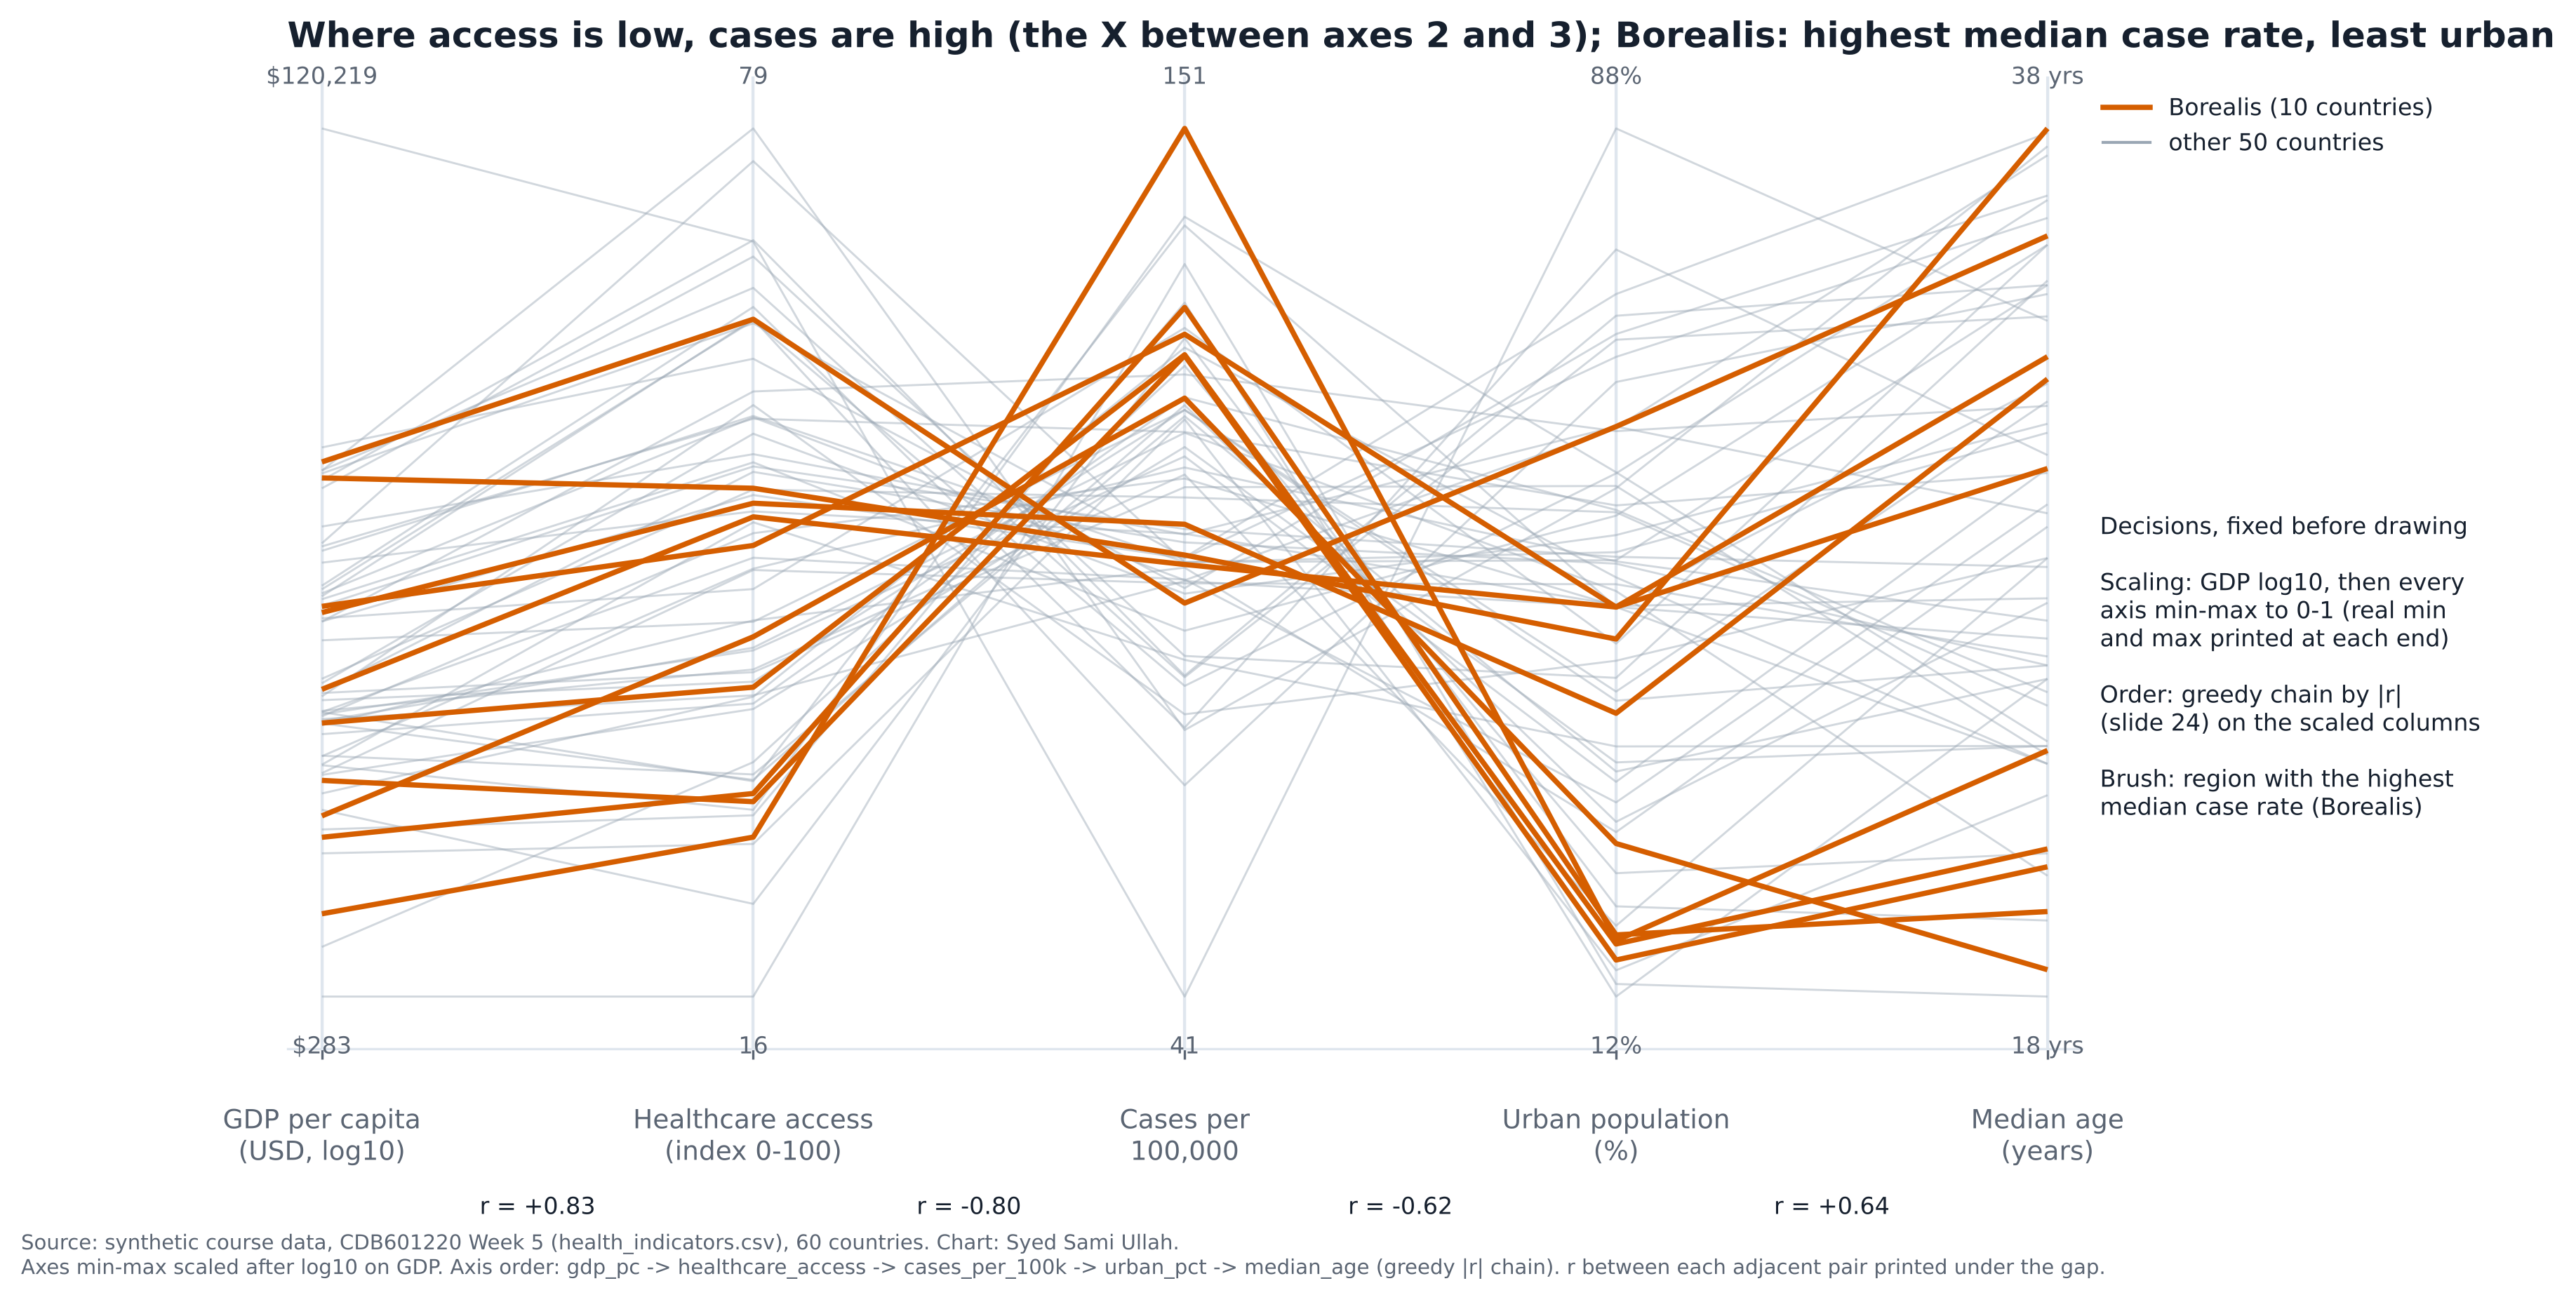

The Python source for this figure:
# %% [markdown]
# # Week 5 - Part D2: the parallel coordinates plot
#
# Same file, the five numeric columns. Three decisions, each fixed **before** drawing and each written on the figure:
#
# 1. **Scaling:** `gdp_pc` goes through log10, then every axis is min-max scaled to 0-1. Plain min-max lets Aldonia flatten GDP (case 3: 58 of 60 below 0.10). Rank would fix that but throws away the size of the gaps. z-score still lets Aldonia set the range (z = +7.5). Log then min-max keeps the gaps and removes the single-value squash.
# 2. **Axis order:** the greedy chain by |r| from slide 24 (`geolib.corr_chain`'s rule), run on the columns **as they'll be drawn**, so on log GDP.
# 3. **Clutter control:** everything grey, one region brushed. The rule for which one was set first: the region with the highest median case rate.
#
# All data is synthetic course data for CDB601220 (Week 5).

# %%
import sys
from pathlib import Path

import numpy as np
import pandas as pd
import matplotlib.pyplot as plt

try:
    ROOT = Path(__file__).resolve().parents[1]
    IN_NOTEBOOK = False
except NameError:
    ROOT = Path.cwd()
    IN_NOTEBOOK = True
sys.path.insert(0, str(ROOT))


def show():
    """Inline in the notebook; as a script just close the figure (the PNG is already saved)."""
    if IN_NOTEBOOK:
        plt.show()
    else:
        plt.close("all")


import geolib as gl
from vizlib import PALETTE, save_fig, style_defaults

DATA = ROOT / "data"
CHARTS = ROOT / "charts"
SUB = ROOT / "submission"
for p in (CHARTS, SUB):
    p.mkdir(exist_ok=True)
style_defaults()
ORANGE, INK, SOFT = PALETTE["highlight"], PALETTE["ink"], PALETTE["ink_soft"]
NUM = ["gdp_pc", "healthcare_access", "urban_pct", "median_age", "cases_per_100k"]


def corr_chain(df, cols):
    """geolib.corr_chain's greedy rule (slide 24). The toolkit version calls np.fill_diagonal on
    DataFrame.values, which pandas 3 hands back read-only, so it crashes on my install. Same rule here."""
    try:
        return gl.corr_chain(df, cols)
    except ValueError:
        r = df[list(cols)].corr().abs().to_numpy(copy=True)
        np.fill_diagonal(r, 0.0)
        i, j = np.unravel_index(np.argmax(r), r.shape)
        order = [cols[i], cols[j]]
        while len(order) < len(cols):
            rest = [c for c in cols if c not in order]
            order.append(max(rest, key=lambda c: r[cols.index(order[-1]), cols.index(c)]))
        return order


def crossings(a, b):
    a, b = np.asarray(a), np.asarray(b)
    return int((((a[:, None] - a[None, :]) * (b[:, None] - b[None, :])) < 0).sum() // 2)


hi = pd.read_csv(DATA / "health_indicators.csv")

# %%
# self-check from the brief, on the raw columns
raw_chain = corr_chain(hi, NUM)
r_ac = hi.healthcare_access.corr(hi.cases_per_100k)
print("greedy chain on raw columns:", " -> ".join(raw_chain), f"| r(access, cases) = {r_ac:+.3f}")
assert raw_chain == ["healthcare_access", "cases_per_100k", "urban_pct", "median_age", "gdp_pc"] and round(r_ac, 3) == -0.799

# the frame actually drawn: log10 GDP, then min-max
drawn = hi.assign(gdp_pc=np.log10(hi.gdp_pc))
ORDER = corr_chain(drawn, NUM)
print("greedy chain on the drawn columns (log10 GDP):", " -> ".join(ORDER))
print(drawn[NUM].corr().round(2).to_string())

# brush rule, fixed before drawing
med = hi.groupby("region")[NUM].median()
BRUSH = med.cases_per_100k.idxmax()
print(f"\nregion with the highest median case rate: {BRUSH}")
print(med.round(1).to_string())

# %%
N = gl.scale_frame(drawn, NUM, "minmax")
print("adjacent pairs in the drawn order:")
for a, b in zip(ORDER, ORDER[1:]):
    print(f"  {a:>18s} | {b:<18s} r = {drawn[a].corr(drawn[b]):+.2f}  crossings {crossings(N[a], N[b]):>5,} of 1,770")
print(f"median of the drawn gdp axis: {N.gdp_pc.median():.2f} (plain min-max would give {gl.scale_frame(hi, NUM, 'minmax').gdp_pc.median():.3f})")
b = hi.region == BRUSH
for c in ORDER:
    print(f"  {c:>18s}: {BRUSH} median {hi[b][c].median():>9,.1f}   others {hi[~b][c].median():>9,.1f}   "
          f"{BRUSH} median on the 0-1 axis {N[b][c].median():.2f}")
print(f"{BRUSH} countries in the bottom fifth of the urban axis: {(N[b].urban_pct < 0.2).sum()} of {b.sum()}; "
      f"above the overall median case rate: {(hi[b].cases_per_100k > hi.cases_per_100k.median()).sum()} of {b.sum()}")

# %%
fig, ax = plt.subplots(figsize=(11, 6))
gl.pcp(ax, drawn, ORDER, "minmax", highlight=b.to_numpy(), hl_color=ORANGE, lw_hl=1.8, alpha_bg=0.45)
for t in list(ax.texts):                     # pcp printed log10 ends for GDP; put real units back
    t.remove()
units = {"gdp_pc": "${:,.0f}", "healthcare_access": "{:.0f}", "urban_pct": "{:.0f}%", "median_age": "{:.0f} yrs",
         "cases_per_100k": "{:.0f}"}
for x, c in enumerate(ORDER):
    ax.annotate(units[c].format(hi[c].min()), (x, -0.045), ha="center", va="top", fontsize=8, color=SOFT)
    ax.annotate(units[c].format(hi[c].max()), (x, 1.045), ha="center", va="bottom", fontsize=8, color=SOFT)
names = {"gdp_pc": "GDP per capita\n(USD, log10)", "healthcare_access": "Healthcare access\n(index 0-100)",
         "urban_pct": "Urban population\n(%)", "median_age": "Median age\n(years)", "cases_per_100k": "Cases per\n100,000"}
ax.set_xticklabels([names[c] for c in ORDER], fontsize=9)
ax.tick_params(axis="x", pad=16)
for x, (a_, b_) in enumerate(zip(ORDER, ORDER[1:])):
    ax.text(x + 0.5, -0.17, f"r = {drawn[a_].corr(drawn[b_]):+.2f}", ha="center", fontsize=8, color=INK,
            transform=ax.get_xaxis_transform())
ax.plot([], [], color=ORANGE, lw=1.8, label=f"{BRUSH} (10 countries)")
ax.plot([], [], color=PALETTE["muted"], lw=1, label="other 50 countries")
ax.legend(loc="upper left", bbox_to_anchor=(1.0, 1.0), fontsize=8)
ax.text(1.01, 0.55,
        "Decisions, fixed before drawing\n\n"
        "Scaling: GDP log10, then every\naxis min-max to 0-1 (real min\nand max printed at each end)\n\n"
        "Order: greedy chain by |r|\n(slide 24) on the scaled columns\n\n"
        f"Brush: region with the highest\nmedian case rate ({BRUSH})",
        transform=ax.transAxes, fontsize=8, va="top", color=INK)
ax.set_title(f"Where access is low, cases are high (the X between axes 2 and 3); {BRUSH}: highest median case rate, least urban")
save_fig(fig, CHARTS / "partD_pcp.png",
         note="Source: synthetic course data, CDB601220 Week 5 (health_indicators.csv), 60 countries. Chart: Syed Sami Ullah.\n"
              "Axes min-max scaled after log10 on GDP. Axis order: " + " -> ".join(ORDER) + " (greedy |r| chain). r between each adjacent pair printed under the gap.")
save_fig(fig, SUB / "partD_pcp.png")
show()

# %% [markdown]
# **What this chart shows.** Between healthcare access and case rate the lines cross in a tight X (1,435 of 1,770 line pairs cross): high access goes with low cases. Between GDP and access, and between urban share and median age, the lines run mostly parallel. Borealis (orange) is not one tidy path: its GDP and access lines spread over most of the range. What it shares is the right-hand side: a median of 119.6 cases per 100,000 against 100.0 for the rest, and the least urban populations (median 31% against 49%), with half of its lines (5 of 10) in the bottom fifth of the urban axis.
#
# **Two relationships I can actually see:**
# 1. **Access ↔ case rate (axes 2-3):** the X-shaped waist, r = −0.80. Countries with better access have fewer cases per 100,000.
# 2. **GDP ↔ access (axes 1-2):** mostly parallel lines, r = +0.83 once GDP is on log10. Richer countries have better access. This pair was invisible in case 3's flat min-max GDP axis.
#
# The chain on log GDP is GDP → access → cases → urban → age. It's the raw-data chain from the brief's self-check with GDP moved from the end to the front, because log10 lifts r(GDP, access) from 0.36 to 0.83. Access and cases stay adjacent either way.
